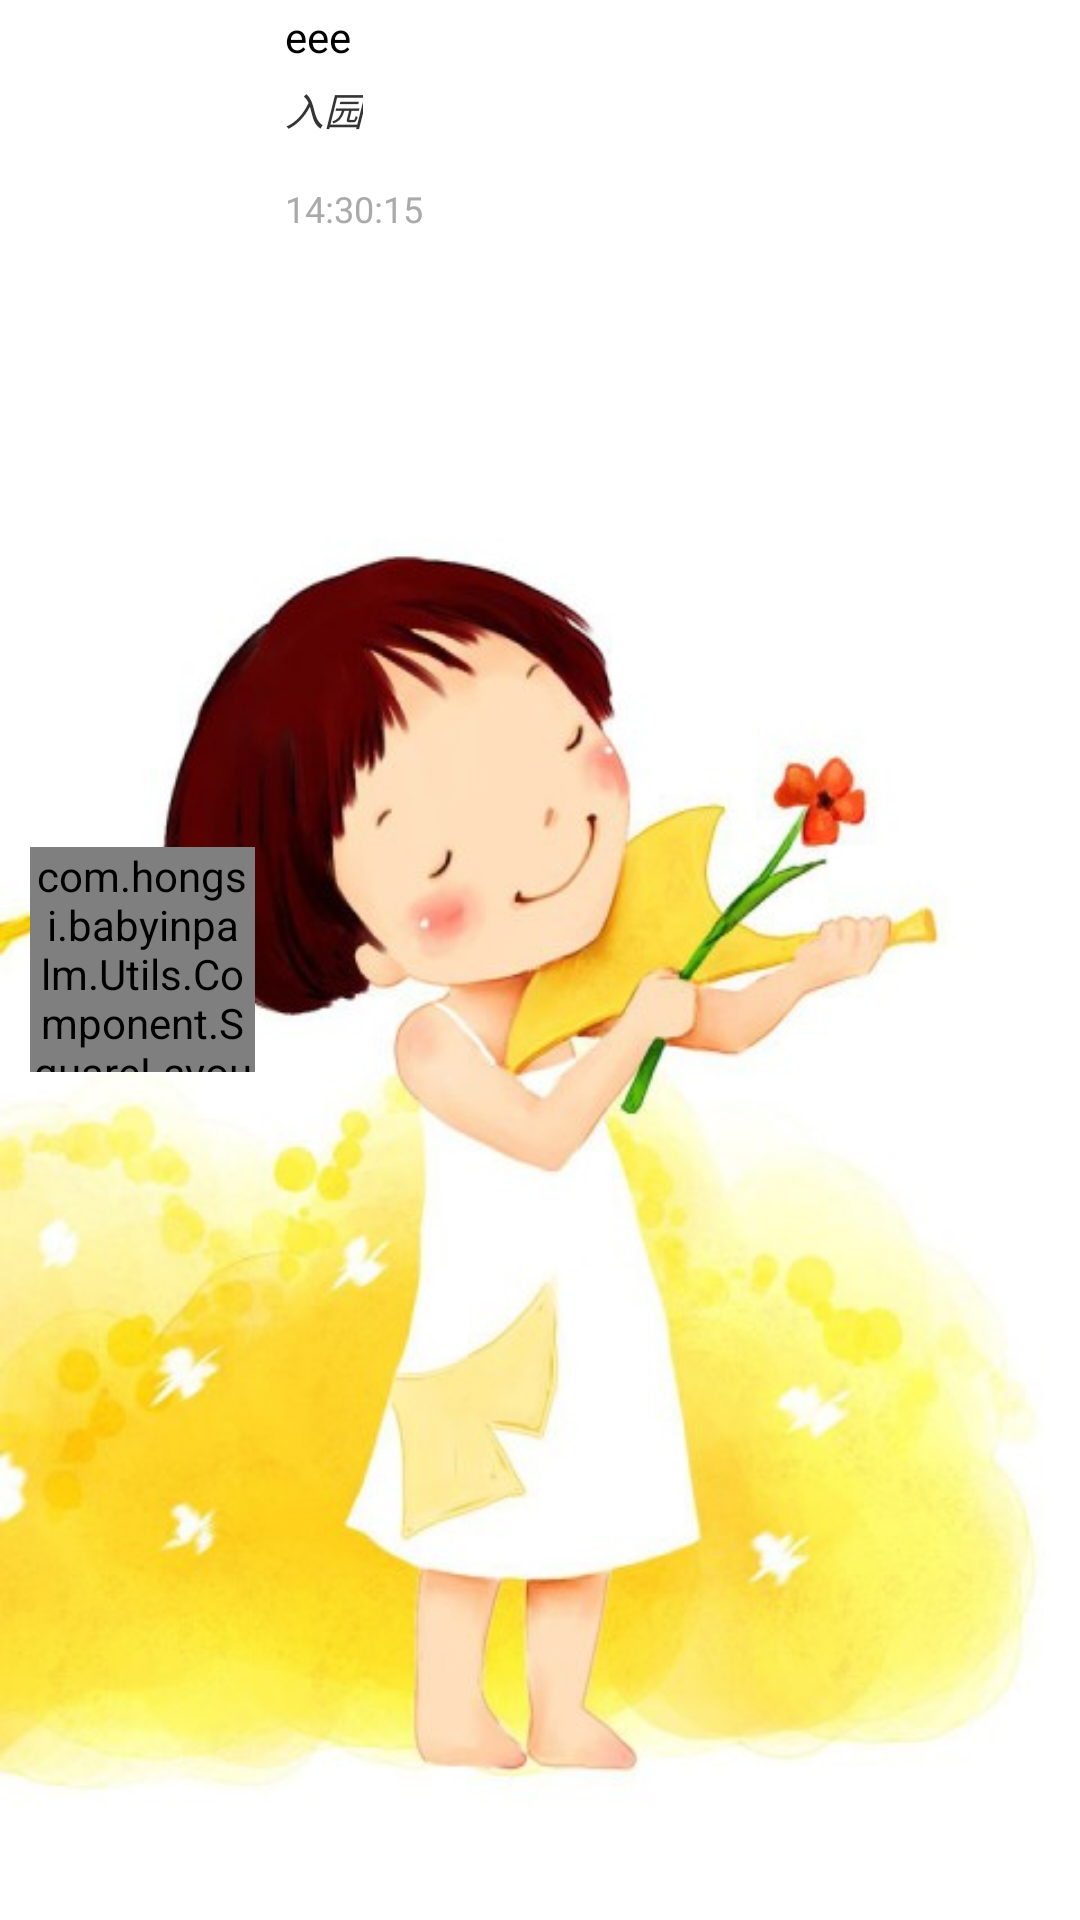

Reconstruct the res/layout file that produces this screen, plus the resources it refers to.
<!-- AndroidManifest.xml: application theme AppTheme -->
<!-- res/layout/record_item.xml -->
<?xml version="1.0" encoding="utf-8"?>
<RelativeLayout xmlns:android="http://schemas.android.com/apk/res/android"
    android:layout_width="match_parent"
    android:layout_height="wrap_content"
    android:paddingLeft="10dp"
    android:paddingRight="10dp"
    android:paddingTop="2.5dp"
    android:paddingBottom="2.5dp">
    <com.hongsi.babyinpalm.Utils.Component.SquareLayout
        android:id="@+id/image_layout"
        android:layout_width="75dp"
        android:layout_height="75dp"
        android:layout_alignParentLeft="true"
        android:layout_centerVertical="true">
        <ImageView
            android:id="@+id/imageView"
            android:layout_width="match_parent"
            android:layout_height="match_parent"
            android:src="@mipmap/about"
            android:background="@color/black_200"
            android:scaleType="centerCrop"
            />
    </com.hongsi.babyinpalm.Utils.Component.SquareLayout>

    <RelativeLayout
        android:layout_marginLeft="10dp"
        android:layout_toRightOf="@id/image_layout"
        android:layout_width="match_parent"
        android:layout_height="75dp">
        <TextView
            android:id="@+id/name"
            android:layout_alignParentLeft="true"
            android:layout_alignParentTop="true"
            android:layout_width="wrap_content"
            android:layout_height="wrap_content"
            android:textColor="#000000"
            android:text="eee"
            android:textSize="14dp"

            />
        <TextView
            android:id="@+id/test"
            android:layout_marginTop="5dp"
            android:layout_below="@id/name"
            android:layout_alignParentLeft="true"
            android:layout_width="wrap_content"
            android:layout_height="wrap_content"
            android:text="入园"
            android:textSize="13dp"
            android:textStyle="italic"
            android:textColor="@color/weixin_black"
            />

        <TextView
            android:id="@+id/way"
            android:layout_width="wrap_content"
            android:layout_height="wrap_content"
            android:layout_alignParentRight="true"
            android:layout_alignParentTop="true"
            android:text="校车接送"
            android:textColor="@color/blue"
            android:textSize="14dp"
            android:visibility="gone"/>
        <TextView
            android:id="@+id/timestamp"
            android:layout_width="wrap_content"
            android:layout_height="wrap_content"
            android:layout_alignParentBottom="true"
            android:layout_alignParentLeft="true"
            android:textSize="12dp"
            android:textColor="@color/weixin_text_gray"
            android:text="14:30:15"/>
        <TextView
            android:layout_alignParentRight="true"
            android:id="@+id/type"
            android:layout_width="wrap_content"
            android:layout_height="wrap_content"
            android:layout_below="@id/way"
            android:text="入园"
            android:layout_marginTop="5dp"
            android:textStyle="bold"
            android:layout_marginLeft="20dp"
            android:textColor="@color/weixin_text_gray"
            android:visibility="gone"/>
    </RelativeLayout>

</RelativeLayout>
<!-- resources referenced by this layout -->
<resources>
  <color name="black_200">#c8000000</color>
  <color name="blue">#02a3dc</color>
  <color name="weixin_black">#343434</color>
  <color name="weixin_text_gray">#aaaaaa</color>
  <!-- mipmap about: png bitmap (mipmap-hdpi, 7576 bytes) -->
  <style name="AppTheme" parent="@android:style/Theme.Holo.Light">
          <item name="android:windowIsTranslucent">true</item>
          <item name="android:windowContentOverlay">@null</item>
          <item name="android:windowBackground">@mipmap/back_main</item>
          <item name="android:windowNoTitle">true</item>
          <item name="android:listDivider">@drawable/divider</item>
      </style>
  <!-- drawable divider (drawable) -->
  <?xml version="1.0" encoding="utf-8"?>
  <shape xmlns:android="http://schemas.android.com/apk/res/android"
      android:shape="rectangle">
      <size android:height="1px"/>
      <solid android:color="@color/deep_gray" />
      <stroke android:color="@android:color/transparent" />
  </shape>
  <color name="deep_gray">#ffc2c3c5</color>
</resources>
